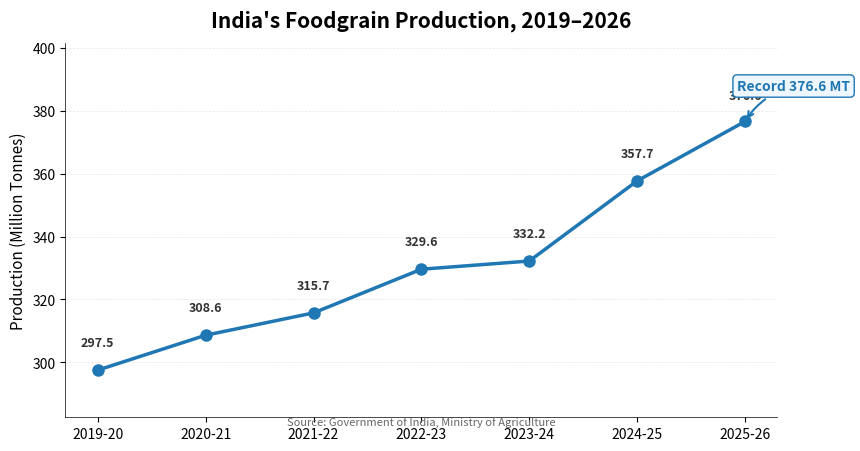

Python code for this plot: (Note: this script raises an exception after producing the figure.)
#!/usr/bin/env python3
"""
Line chart: India's Foodgrain Production, 2019–2026
Uses matplotlib with Agg backend for headless rendering.
"""

import matplotlib
matplotlib.use("Agg")

import matplotlib.pyplot as plt
import numpy as np

# ── Data ──────────────────────────────────────────────────────────────────────
crop_years = [
    "2019-20",
    "2020-21",
    "2021-22",
    "2022-23",
    "2023-24",
    "2024-25",
    "2025-26",
]

production = [297.5, 308.6, 315.7, 329.6, 332.2, 357.7, 376.6]  # Million Tonnes

# ── Figure setup ──────────────────────────────────────────────────────────────
# Figure size: 1200/150 × 720/150 inches → exactly 1200×720 px at 150 DPI
fig, ax = plt.subplots(figsize=(1200 / 150, 720 / 150), dpi=150)
fig.subplots_adjust(left=0.08, right=0.97, top=0.90, bottom=0.12)

# Use colorblind-safe deep blue
line_color = "#1f77b4"
x = np.arange(len(crop_years))

# ── Plot line ─────────────────────────────────────────────────────────────────
ax.plot(
    x, production,
    color=line_color,
    linewidth=2.5,
    marker="o",
    markersize=8,
    zorder=3,
)

# ── Data labels ──────────────────────────────────────────────────────────────
for i, val in enumerate(production):
    offset = 5
    if i == len(production) - 1:
        offset = 4  # slightly tighter for the annotated point
    ax.annotate(
        f"{val:.1f}",
        (x[i], production[i]),
        textcoords="offset points",
        xytext=(0, 12 + offset),
        ha="center",
        fontsize=9,
        fontweight="bold",
        color="#333333",
    )

# ── Annotation at 2025-26 ────────────────────────────────────────────────────
last_x = x[-1]
last_y = production[-1]

ax.annotate(
    "Record 376.6 MT",
    xy=(last_x, last_y),
    xytext=(last_x + 0.45, last_y + 10),
    ha="center",
    fontsize=10,
    fontweight="bold",
    color=line_color,
    arrowprops=dict(
        arrowstyle="->",
        color=line_color,
        lw=1.5,
        connectionstyle="arc3,rad=0.2",
    ),
    bbox=dict(
        boxstyle="round,pad=0.3",
        facecolor="#eef6ff",
        edgecolor=line_color,
        linewidth=1,
    ),
)

# ── Axis styling ─────────────────────────────────────────────────────────────
ax.set_xticks(x)
ax.set_xticklabels(crop_years, fontsize=10)

ax.set_ylabel("Production (Million Tonnes)", fontsize=11)
ax.set_title(
    "India's Foodgrain Production, 2019–2026",
    fontsize=15,
    fontweight="bold",
    pad=12,
)

# Y-axis range with padding
y_min = min(production) - 15
y_max = max(production) + 25
ax.set_ylim(y_min, y_max)

# Light grid lines on y-axis only
ax.yaxis.grid(True, alpha=0.3, linestyle="--", linewidth=0.5)
ax.set_axisbelow(True)

# Remove top/right spines
ax.spines["top"].set_visible(False)
ax.spines["right"].set_visible(False)
ax.spines["left"].set_linewidth(0.5)
ax.spines["bottom"].set_linewidth(0.5)

# ── Source line ───────────────────────────────────────────────────────────────
fig.text(
    0.5, -0.02,
    "Source: Government of India, Ministry of Agriculture",
    ha="center",
    fontsize=8,
    color="#666666",
    transform=ax.transAxes,
)

# ── Save ──────────────────────────────────────────────────────────────────────
output_path = "/home/pi/Documents/code/quortol/backend/blogs/images/chart1_indian-food-history-future_foodgrain_production.png"
fig.savefig(output_path, dpi=150, facecolor="white")
plt.close(fig)

print(f"Chart saved to {output_path}")
